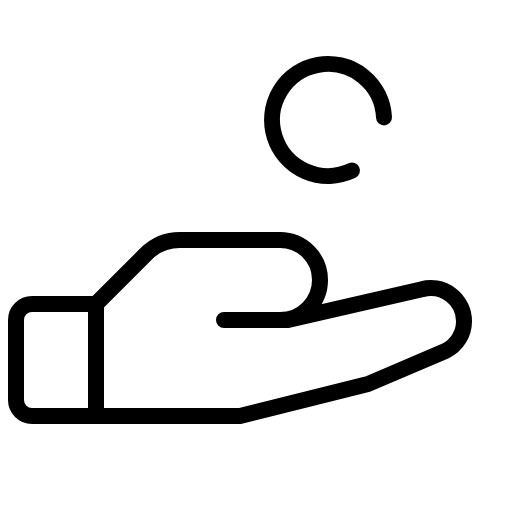
t = 0.00 s
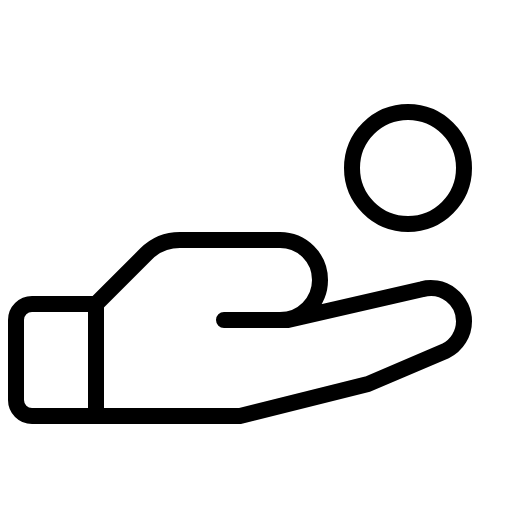
t = 0.90 s
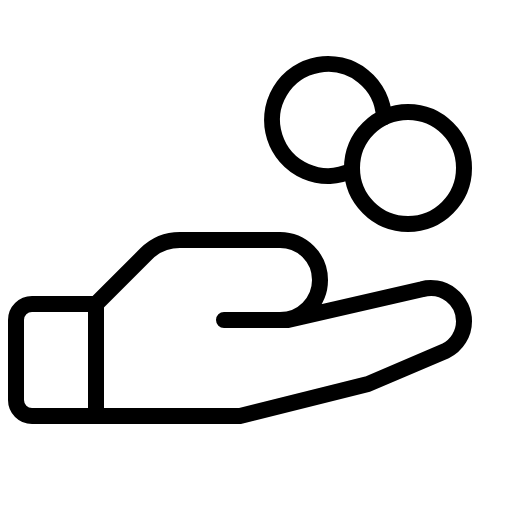
t = 1.28 s
t = 1.65 s: frame unchanged from t = 1.28 s, image omitted
t = 2.03 s: frame unchanged from t = 1.28 s, image omitted

The animated SVG that drew these frames (rendered in a browser with its animation timeline set to each time). Animation: 1 CSS @keyframes rule; one cycle of 2.40 s, repeats indefinitely.

<svg xmlns="http://www.w3.org/2000/svg" viewBox="0 0 256 256">
  <style>
    .draw-line {
      stroke-dasharray: 2000;
      stroke-dashoffset: 0;
    }
    svg:hover .draw-line {
      animation: phosphor-draw-in 1.5s ease-in-out infinite;
    }
    @keyframes phosphor-draw-in {
      0%   { stroke-dashoffset: 2000; }
      100% { stroke-dashoffset: 0; }
    }
  </style><rect width="256" height="256" fill="none"/><circle cx="204" cy="84" r="28" fill="none" stroke="currentColor" stroke-linecap="round" stroke-linejoin="round" stroke-width="8" class="draw-line" pathLength="1" style="animation-delay: 0s"/><path d="M48,208H16a8,8,0,0,1-8-8V160a8,8,0,0,1,8-8H48" fill="none" stroke="currentColor" stroke-linecap="round" stroke-linejoin="round" stroke-width="8" class="draw-line" pathLength="1" style="animation-delay: 0.3s"/><path d="M112,160h32l67-15.41a16.61,16.61,0,0,1,21,16h0a16.59,16.59,0,0,1-9.18,14.85L184,192l-64,16H48V152l25-25a24,24,0,0,1,17-7H140a20,20,0,0,1,20,20h0a20,20,0,0,1-20,20Z" fill="none" stroke="currentColor" stroke-linecap="round" stroke-linejoin="round" stroke-width="8" class="draw-line" pathLength="1" style="animation-delay: 0.6s"/><path d="M176,85.29A28,28,0,1,1,192,58.71" fill="none" stroke="currentColor" stroke-linecap="round" stroke-linejoin="round" stroke-width="8" class="draw-line" pathLength="1" style="animation-delay: 0.9s"/></svg>
